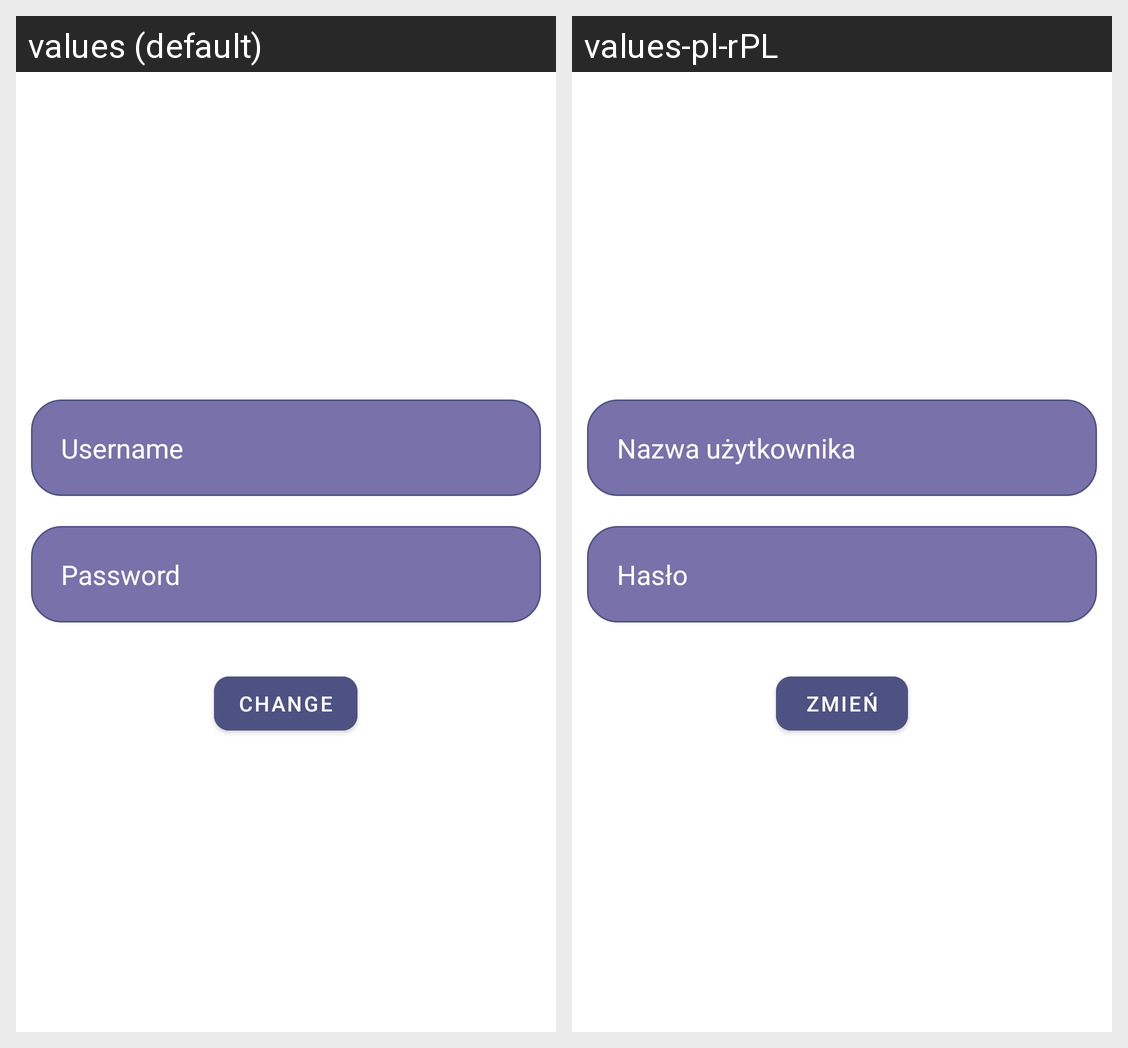

Locale-by-locale string values for the Android screen shown in this grid:
Android screen res/layout/activity_change_username.xml rendered under 2 locales, left to right: values (default), values-pl-rPL. Device: Nexus 5 (rendered at 1080×1920; each locale shown at half size, 540×960, under a caption strip naming it); theme Theme.BookApp.
Strings drawn on this screen, with the default value and each locale's value (text and hints the layout hard-codes, and strings that could not be matched under every locale, appear in the picture but are not listed):

username
  values: Username
  values-pl-rPL: Nazwa użytkownika

password
  values: Password
  values-pl-rPL: Hasło

change
  values: Change
  values-pl-rPL: Zmień
